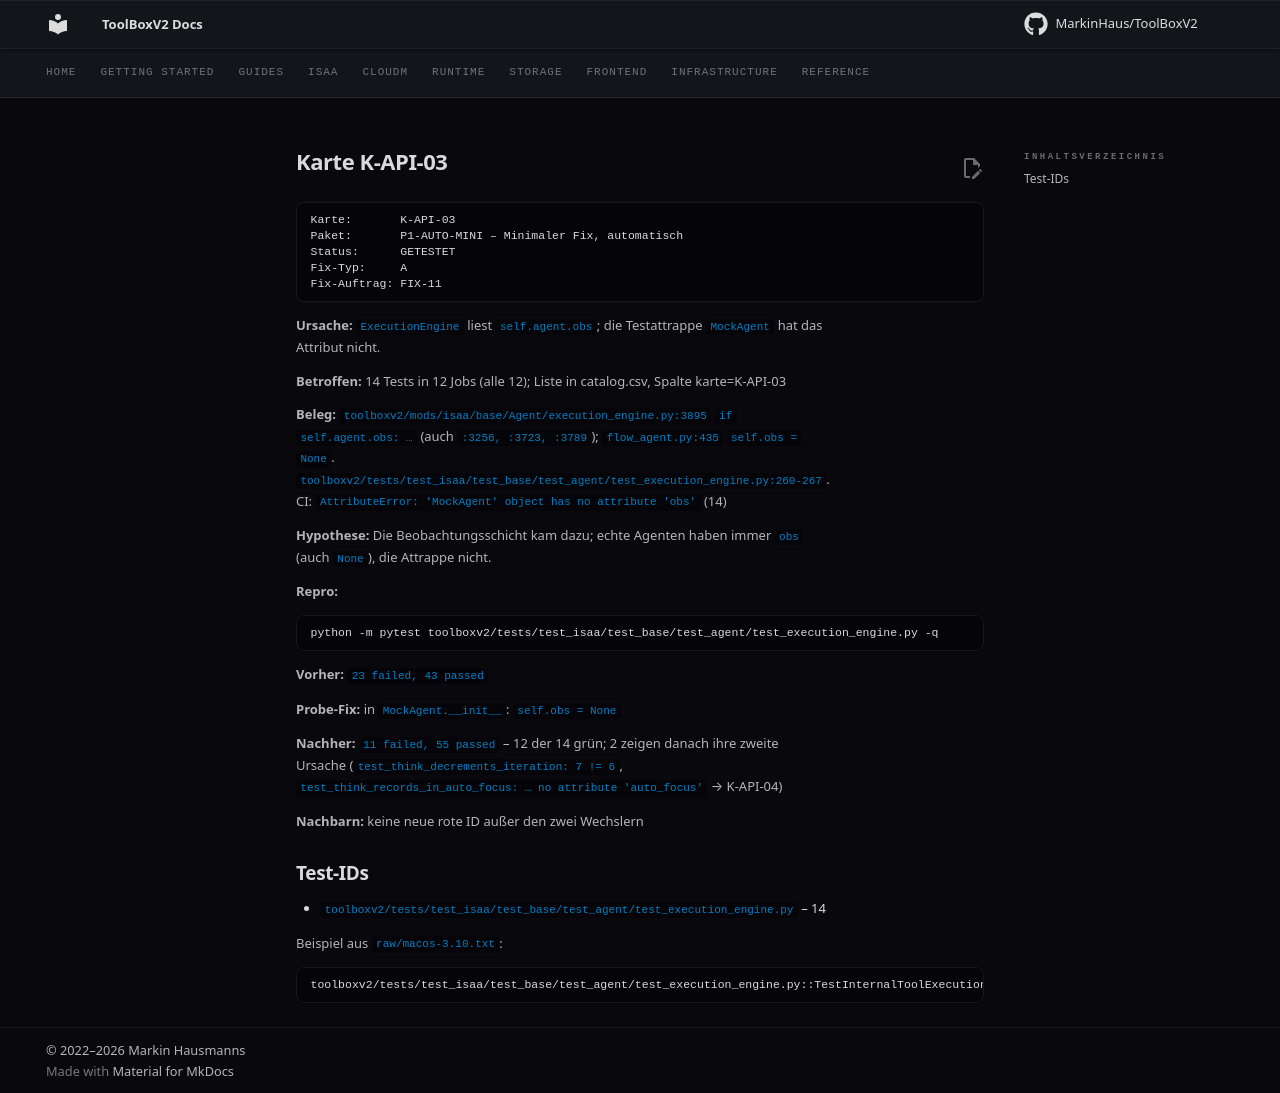

repository: MarkinHaus/ToolBoxV2 · page: devdocs/ci_analysis/cards/K-API-03/index.html · generator: mkdocs

# Karte K-API-03

```
Karte:       K-API-03
Paket:       P1-AUTO-MINI – Minimaler Fix, automatisch
Status:      GETESTET
Fix-Typ:     A
Fix-Auftrag: FIX-11
```

**Ursache:** `ExecutionEngine` liest `self.agent.obs`; die Testattrappe `MockAgent` hat das Attribut nicht.

**Betroffen:** 14 Tests in 12 Jobs (alle 12); Liste in catalog.csv, Spalte karte=K-API-03

**Beleg:** `toolboxv2/mods/isaa/base/Agent/execution_engine.py:3895` `if self.agent.obs: …` (auch `:3256, :3723, :3789`); `flow_agent.py:435` `self.obs = None`. `toolboxv2/tests/test_isaa/test_base/test_agent/test_execution_engine.py:260-267`. CI: `AttributeError: 'MockAgent' object has no attribute 'obs'` (14)

**Hypothese:** Die Beobachtungsschicht kam dazu; echte Agenten haben immer `obs` (auch `None`), die Attrappe nicht.

**Repro:**

```
python -m pytest toolboxv2/tests/test_isaa/test_base/test_agent/test_execution_engine.py -q
```

**Vorher:** `23 failed, 43 passed`

**Probe-Fix:** in `MockAgent.__init__`: `self.obs = None`

**Nachher:** `11 failed, 55 passed` – 12 der 14 grün; 2 zeigen danach ihre zweite Ursache (`test_think_decrements_iteration: 7 != 6`, `test_think_records_in_auto_focus: … no attribute 'auto_focus'` → K-API-04)

**Nachbarn:** keine neue rote ID außer den zwei Wechslern

## Test-IDs

- `toolboxv2/tests/test_isaa/test_base/test_agent/test_execution_engine.py` – 14

Beispiel aus `raw/macos-3.10.txt`:

```
toolboxv2/tests/test_isaa/test_base/test_agent/test_execution_engine.py::TestInternalToolExecution::test_final_answer_is_final | FAILED | AttributeError | 'MockAgent' object has no attribute 'obs'
```
